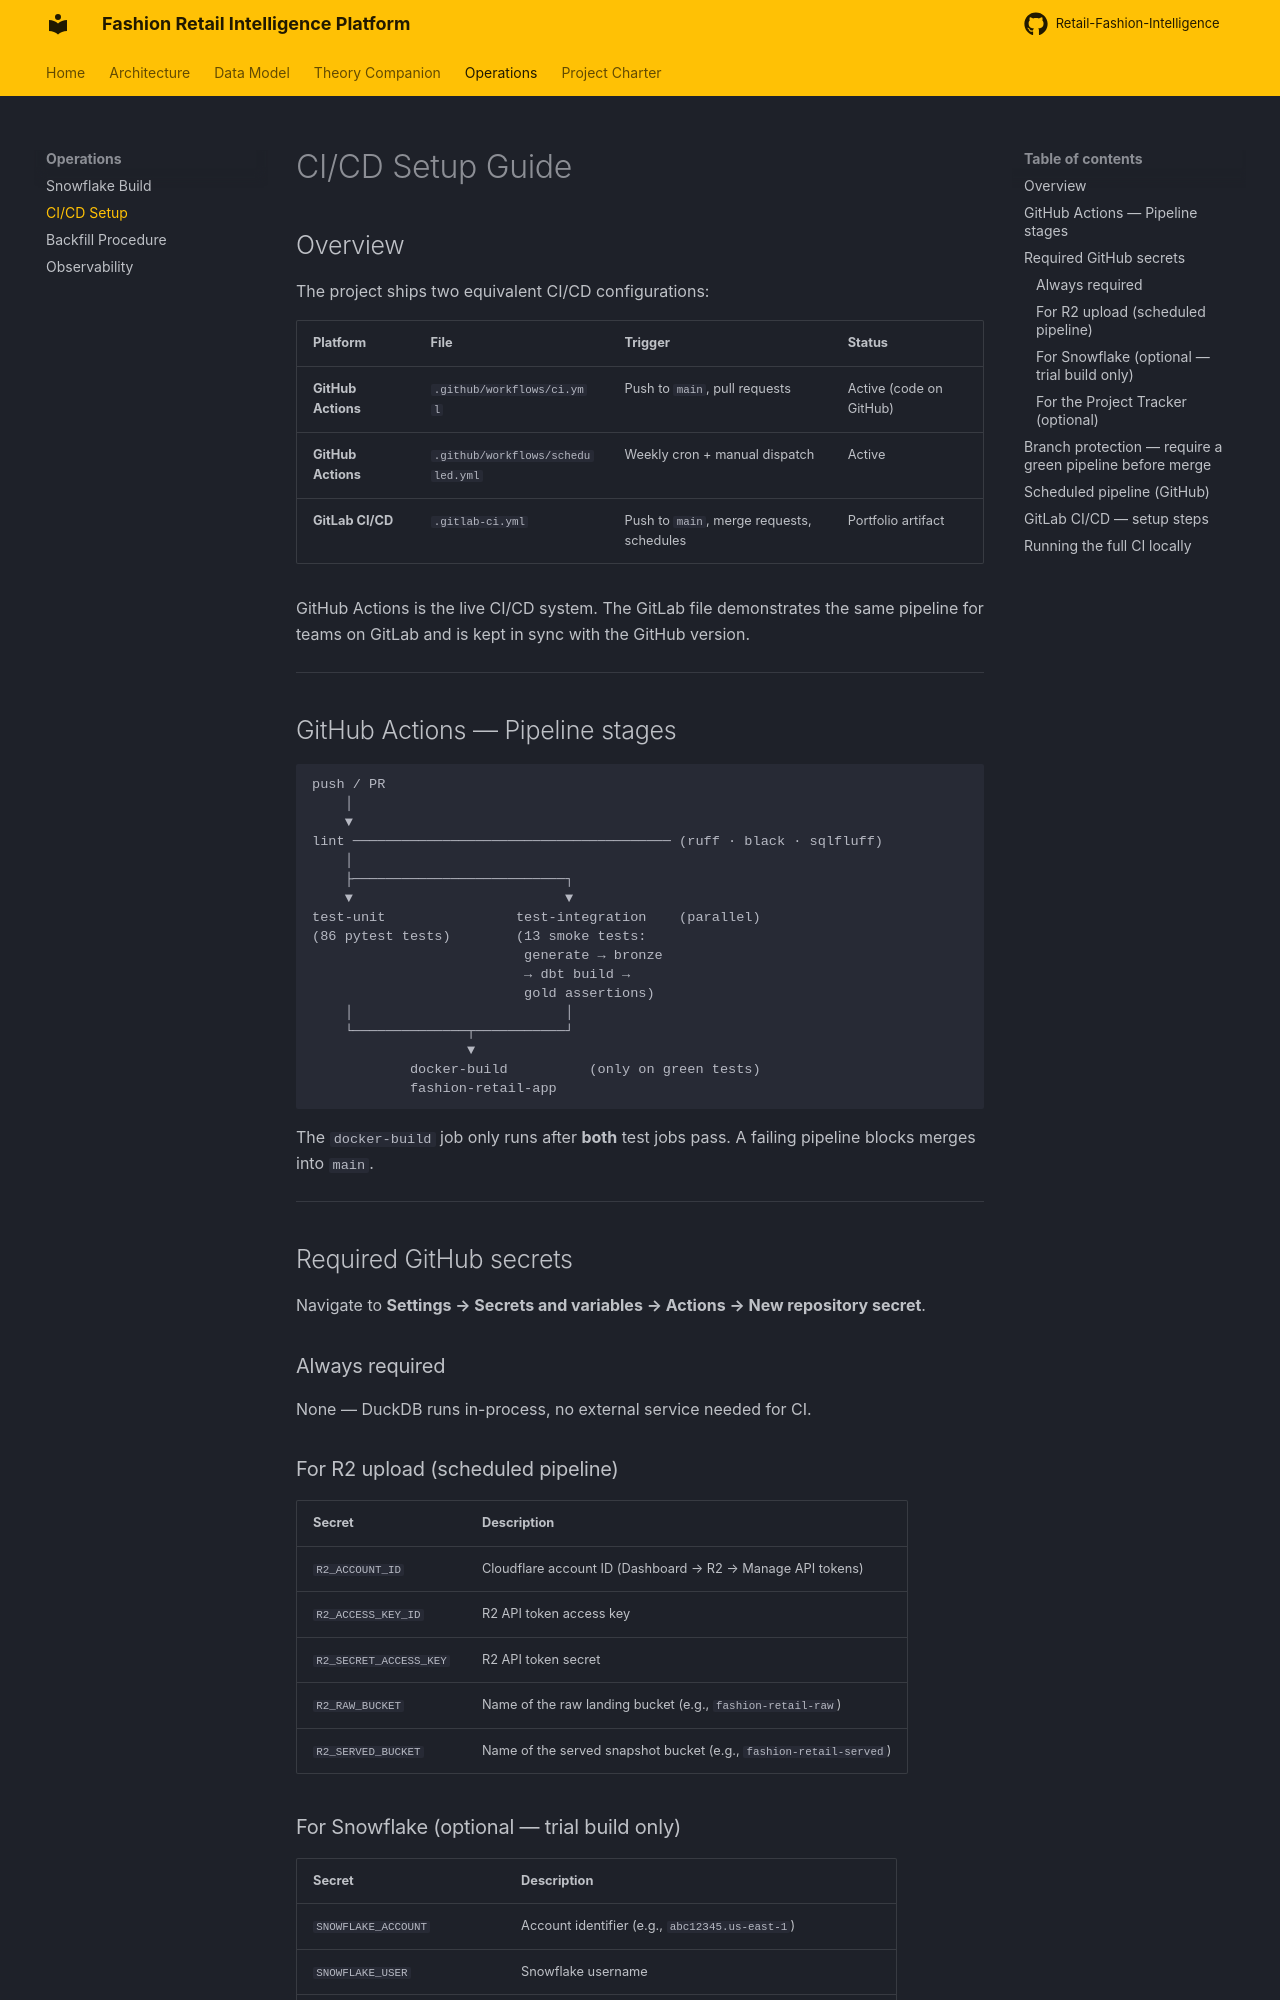

repository: swapniljoijode/Retail-Fashion-Intelligence · page: ci_cd_setup/index.html · generator: mkdocs

# CI/CD Setup Guide

## Overview

The project ships two equivalent CI/CD configurations:

| Platform | File | Trigger | Status |
|---|---|---|---|
| **GitHub Actions** | `.github/workflows/ci.yml` | Push to `main`, pull requests | Active (code on GitHub) |
| **GitHub Actions** | `.github/workflows/scheduled.yml` | Weekly cron + manual dispatch | Active |
| **GitLab CI/CD** | `.gitlab-ci.yml` | Push to `main`, merge requests, schedules | Portfolio artifact |

GitHub Actions is the live CI/CD system. The GitLab file demonstrates the same pipeline for teams on GitLab and is kept in sync with the GitHub version.

---

## GitHub Actions — Pipeline stages

```
push / PR
    │
    ▼
lint ─────────────────────────────────────── (ruff · black · sqlfluff)
    │
    ├──────────────────────────┐
    ▼                          ▼
test-unit                test-integration    (parallel)
(86 pytest tests)        (13 smoke tests:
                          generate → bronze
                          → dbt build →
                          gold assertions)
    │                          │
    └──────────────┬───────────┘
                   ▼
            docker-build          (only on green tests)
            fashion-retail-app
```

The `docker-build` job only runs after **both** test jobs pass. A failing pipeline blocks merges into `main`.

---

## Required GitHub secrets

Navigate to **Settings → Secrets and variables → Actions → New repository secret**.

### Always required
None — DuckDB runs in-process, no external service needed for CI.

### For R2 upload (scheduled pipeline)

| Secret | Description |
|---|---|
| `R2_ACCOUNT_ID` | Cloudflare account ID (Dashboard → R2 → Manage API tokens) |
| `R2_ACCESS_KEY_ID` | R2 API token access key |
| `R2_SECRET_ACCESS_KEY` | R2 API token secret |
| `R2_RAW_BUCKET` | Name of the raw landing bucket (e.g., `fashion-retail-raw`) |
| `R2_SERVED_BUCKET` | Name of the served snapshot bucket (e.g., `fashion-retail-served`) |

### For Snowflake (optional — trial build only)

| Secret | Description |
|---|---|
| `SNOWFLAKE_ACCOUNT` | Account identifier (e.g., `abc12345.us-east-1`) |
| `SNOWFLAKE_USER` | Snowflake username |
| `SNOWFLAKE_PRIVATE_KEY_PATH` | Path to private key inside the runner (or use base64 secret) |
